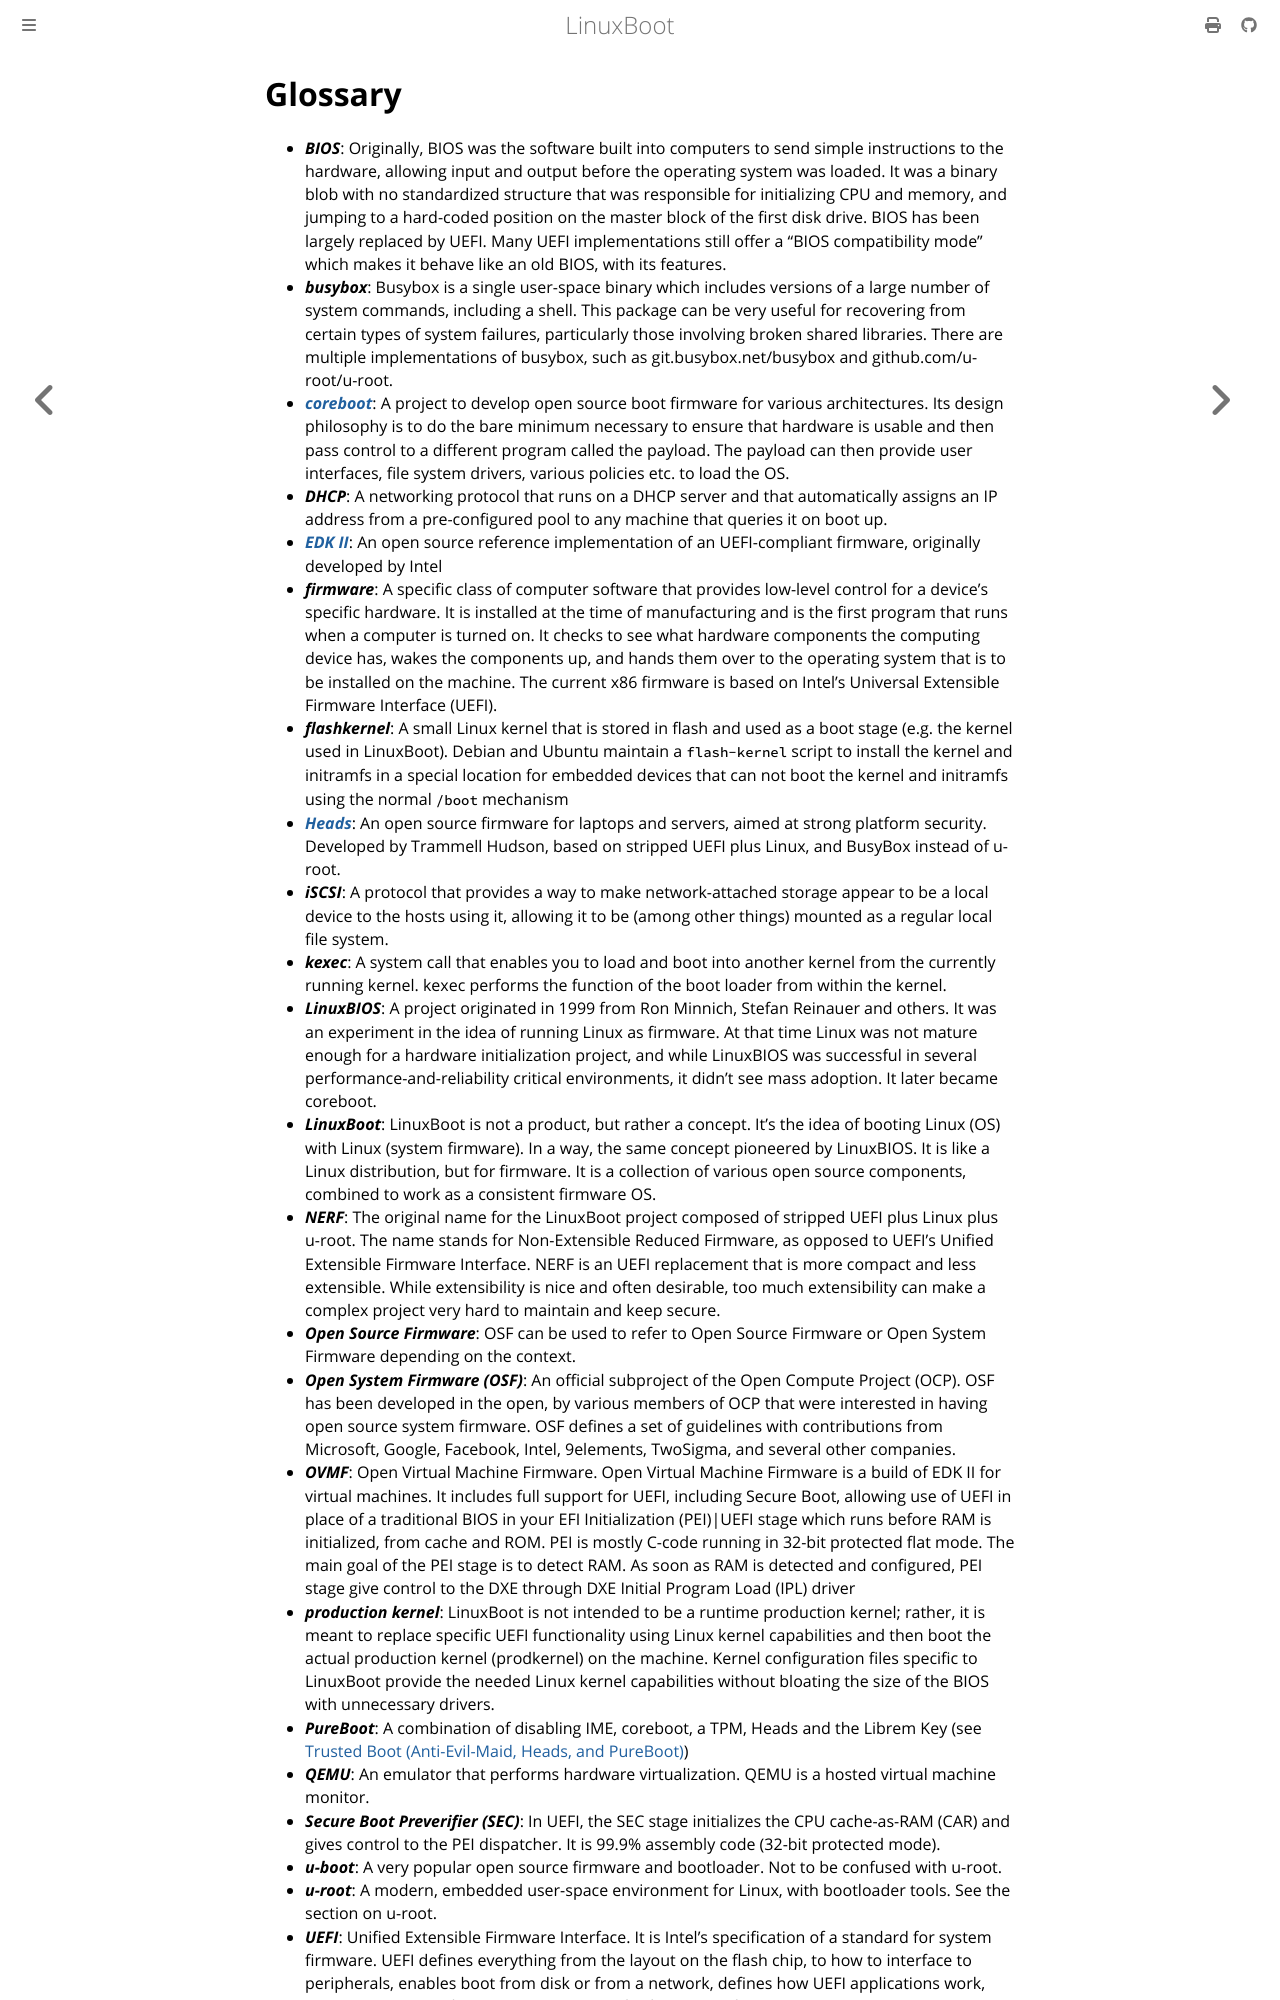

repository: linuxboot/book · page: glossary.html · generator: mdbook

# Glossary

- ___BIOS___: Originally, BIOS was the software built into computers to send
  simple instructions to the hardware, allowing input and output before the
  operating system was loaded. It was a binary blob with no standardized
  structure that was responsible for initializing CPU and memory, and jumping
  to a hard-coded position on the master block of the first disk drive. BIOS
  has been largely replaced by UEFI. Many UEFI implementations still offer a
  "BIOS compatibility mode" which makes it behave like an old BIOS, with its
  features.
- ___busybox___: Busybox is a single userspace binary which includes versions
  of a large number of system commands, including a shell. This package can be
  very useful for recovering from certain types of system failures,
  particularly those involving broken shared libraries. There are multiple
  implementations of busybox, such as git.busybox.net/busybox and
  github.com/u-root/u-root.
- [___coreboot___](https://doc.coreboot.org/): A project to develop open source
  boot firmware for various architectures. Its design philosophy is to do the
  bare minimum necessary to ensure that hardware is usable and then pass
  control to a different program called the payload. The payload can then
  provide user interfaces, file system drivers, various policies etc. to load
  the OS.
- ___DHCP___: A networking protocol that runs on a DHCP server and that
  automatically assigns an IP address from a pre-configured pool to any machine
  that queries it on boot up.
- [___EDK II___](https://github.com/tianocore/edk2): An open source reference
  implementation of an UEFI-compliant firmware, originally developed by Intel
- ___firmware___: A specific class of computer software that provides low-level
  control for a device's specific hardware. It is installed at the time of
  manufacturing and is the first program that runs when a computer is turned
  on. It checks to see what hardware components the computing device has, wakes
  the components up, and hands them over to the operating system that is to be
  installed on the machine. The current x86 firmware is based on Intel’s
  Universal Extensible Firmware Interface (UEFI).
- [___Heads____](https://github.com/linuxboot/heads): An open source firmware
  for laptops and servers, aimed at strong platform security. Developed by
  Trammell Hudson, based on stripped UEFI plus Linux, and BusyBox instead of
  u-root.
- ___iSCSI____: A protocol that provides a way to make network-attached storage
  appear to be a local device to the hosts using it, allowing it to be (among
  other things) mounted as a regular local file system.
- ___kexec___: A system call that enables you to load and boot into another
  kernel from the currently running kernel. kexec performs the function of the
  boot loader from within the kernel.
- ___LinuxBIOS___: A project originated in 1999 from Ron Minnich, Stefan
  Reinauer and others. It was an experiment in the idea of running Linux as
  firmware. At that time Linux was not mature enough for a hardware
  initialization project, and while LinuxBIOS was successful in several
  performance-and-reliability critical environments, it didn't see mass
  adoption. It later became coreboot.
- ___LinuxBoot___: LinuxBoot is not a product, but rather a concept. It's the
  idea of booting Linux (OS) with Linux (system firmware). In a way, the same
  concept pioneered by LinuxBIOS. It is like a Linux distribution, but for
  firmware. It is a collection of various open source components, combined to
  work as a consistent firmware OS.
- ___NERF___: The original name for the LinuxBoot project composed of stripped
  UEFI plus Linux plus u-root. The name stands for Non-Extensible Reduced
  Firmware, as opposed to UEFI's Unified Extensible Firmware Interface. NERF is
  an UEFI replacement that is more compact and less extensible. While
  extensibility is nice and often desirable, too much extensibility can make a
  complex project very hard to maintain and keep secure.
- ___Open Source Firmware___: OSF can be used to refer to Open Source Firmware
  or Open System Firmware depending on the context.
- ___Open System Firmware (OSF)___: An official subproject of the Open Compute
  Project (OCP). OSF has been developed in the open, by various members of OCP
  that were interested in having open source system firmware. OSF defines a set
  of guidelines with contributions from Microsoft, Google, Facebook, Intel,
  9elements, TwoSigma, and several other companies.
- ___OVMF___: Open Virtual Machine Firmware. Open Virtual Machine Firmware is a
  build of EDK II for virtual machines. It includes full support for UEFI,
  including Secure Boot, allowing use of UEFI in place of a traditional BIOS in
  your EFI Initialization (PEI)|UEFI stage which runs before RAM is
  initialized, from cache and ROM. PEI is mostly C-code running in 32-bit
  protected flat mode.  The main goal of the PEI stage is to detect RAM. As
  soon as RAM is detected and configured, PEI stage give control to the DXE
  through DXE Initial Program Load (IPL) driver
- ___production kernel___: LinuxBoot is not intended to be a runtime production
  kernel; rather, it is meant to replace specific UEFI functionality using
  Linux kernel capabilities and then boot the actual production kernel
  (prodkernel) on the machine. Kernel configuration files specific to LinuxBoot
  provide the needed Linux kernel capabilities without bloating the size of the
  BIOS with unnecessary drivers.
- ___QEMU___: An emulator that performs hardware virtualization. QEMU is a
  hosted virtual machine monitor.
- ___Secure Boot Preverifier (SEC)___: In UEFI, the SEC stage initializes the
  CPU cache-as-RAM (CAR) and gives control to the PEI dispatcher. It is 99.9%
  assembly code (32-bit protected mode).
- ___u-boot___: A very popular open source firmware and bootloader. Not to be
  confused with u-root.
- ___u-root___: A modern, embedded userspace environment for Linux, with
  bootloader tools. See the section on u-root.
- ___UEFI___: Unified Extensible Firmware Interface. It is Intel’s
  specification of a standard for system firmware. UEFI defines everything from
  the layout on the flash chip, to how to interface to peripherals, enables
  boot from disk or
